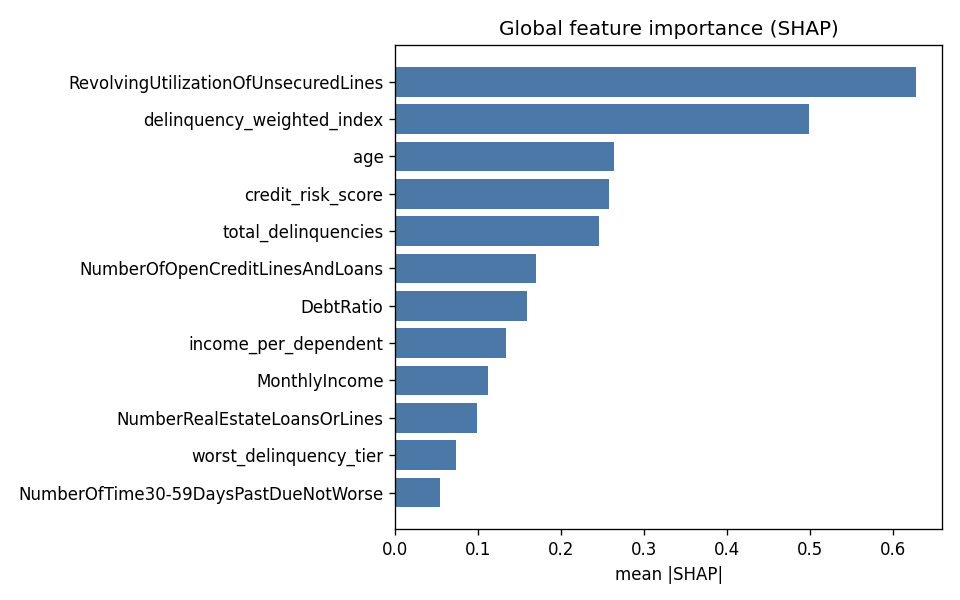

The file beside this chart, header and first rows:
feature, mean_abs_shap
RevolvingUtilizationOfUnsecuredLines, 0.6275
delinquency_weighted_index, 0.4981
age, 0.2635
credit_risk_score, 0.258
total_delinquencies, 0.246
NumberOfOpenCreditLinesAndLoans, 0.1697
DebtRatio, 0.1584
income_per_dependent, 0.1332
MonthlyIncome, 0.1122
NumberRealEstateLoansOrLines, 0.09806
worst_delinquency_tier, 0.07339
NumberOfTime30-59DaysPastDueNotWorse, 0.05395
NumberOfDependents, 0.04087
age_bucket, 0.01895
financial_stress_indicator, 0.01745
NumberOfTimes90DaysLate, 0.01188
multiple_delinquency_flag, 0.003128
NumberOfTime60-89DaysPastDueNotWorse, 0.002741
utilization_stress_flag, 0.001799
serious_delinquency_flag, 0.001492
any_delinquency_flag, 9.892716e-05
has_income_flag, 4.552117e-06
